Image classification data set "Image_data" (Chuukwudi/Gym_ER on GitHub). Class labels (9): ab trainer, Hitmill X, recumbent exercise bike, rowing machine, step climber, thread mill, upright bike, Versa Climber, weight tree.

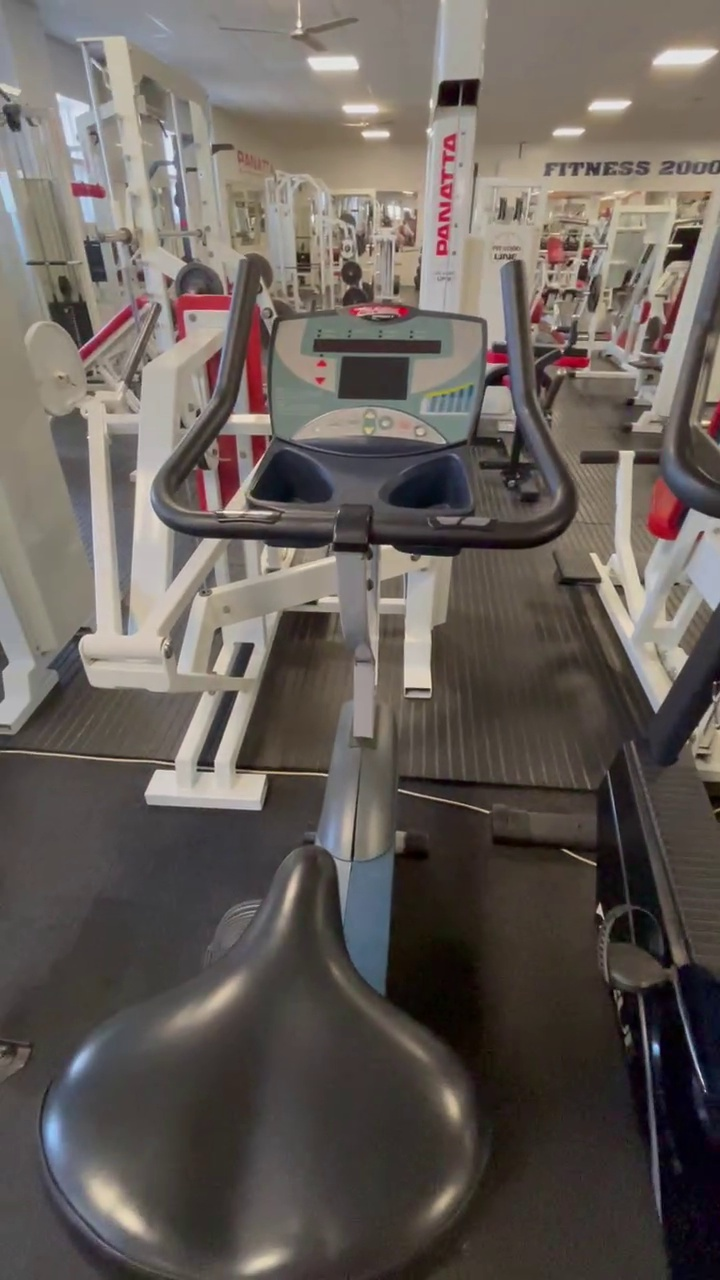
Label: upright bike

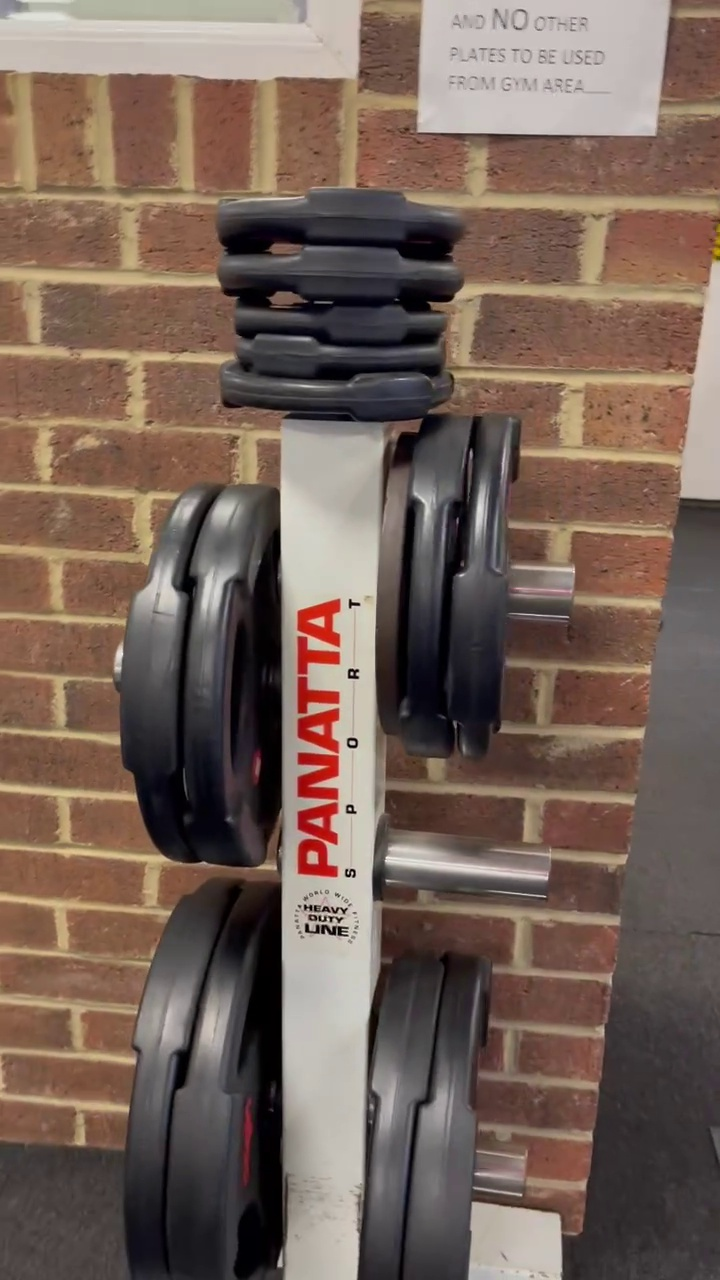
Label: weight tree

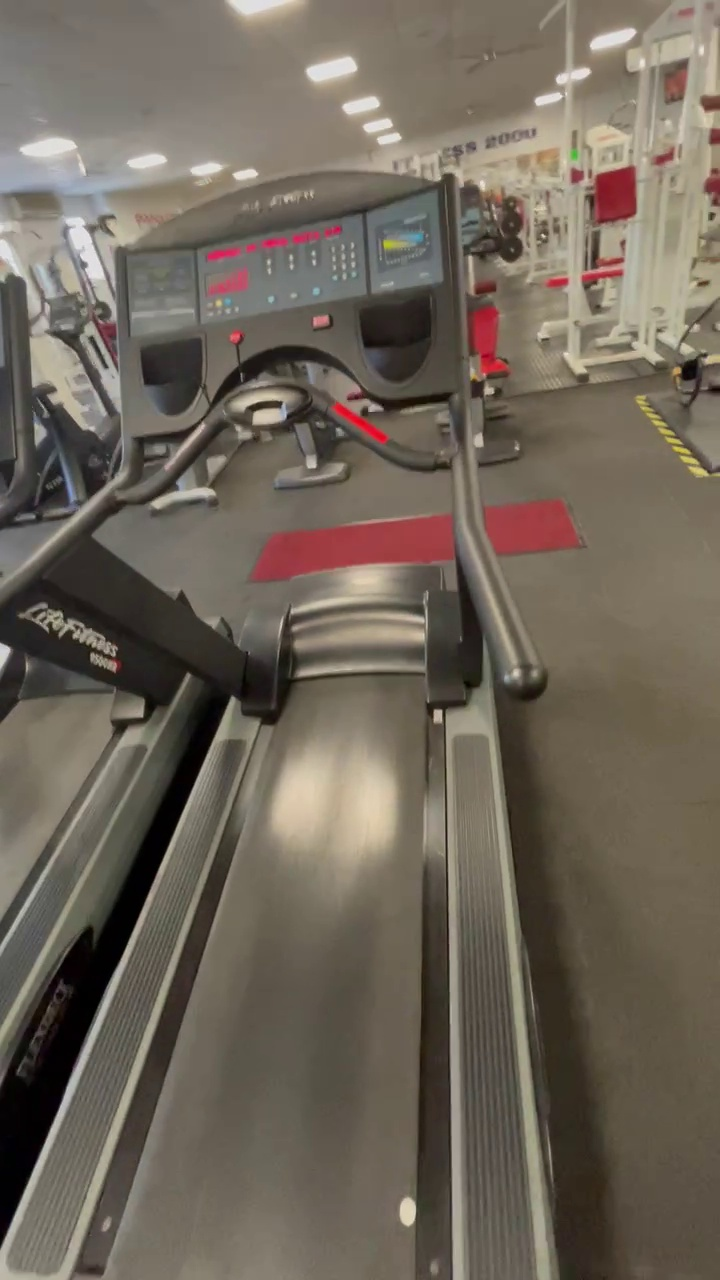
Label: thread mill

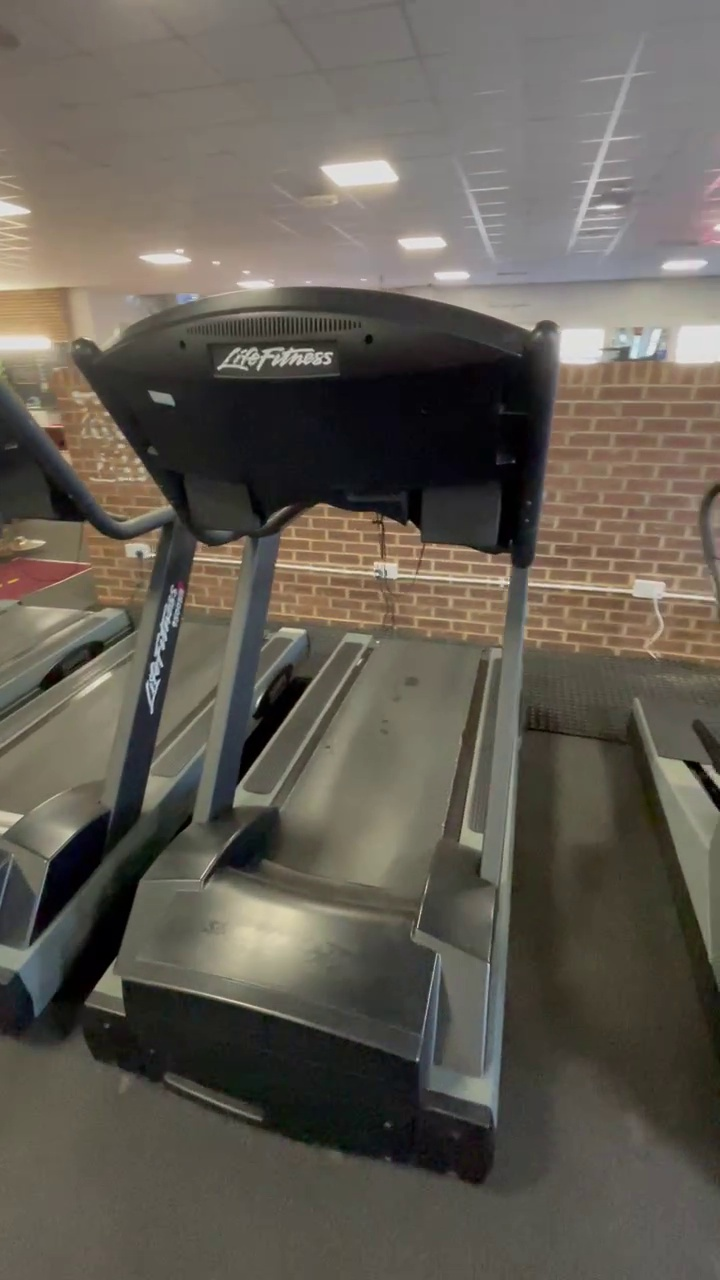
Label: thread mill

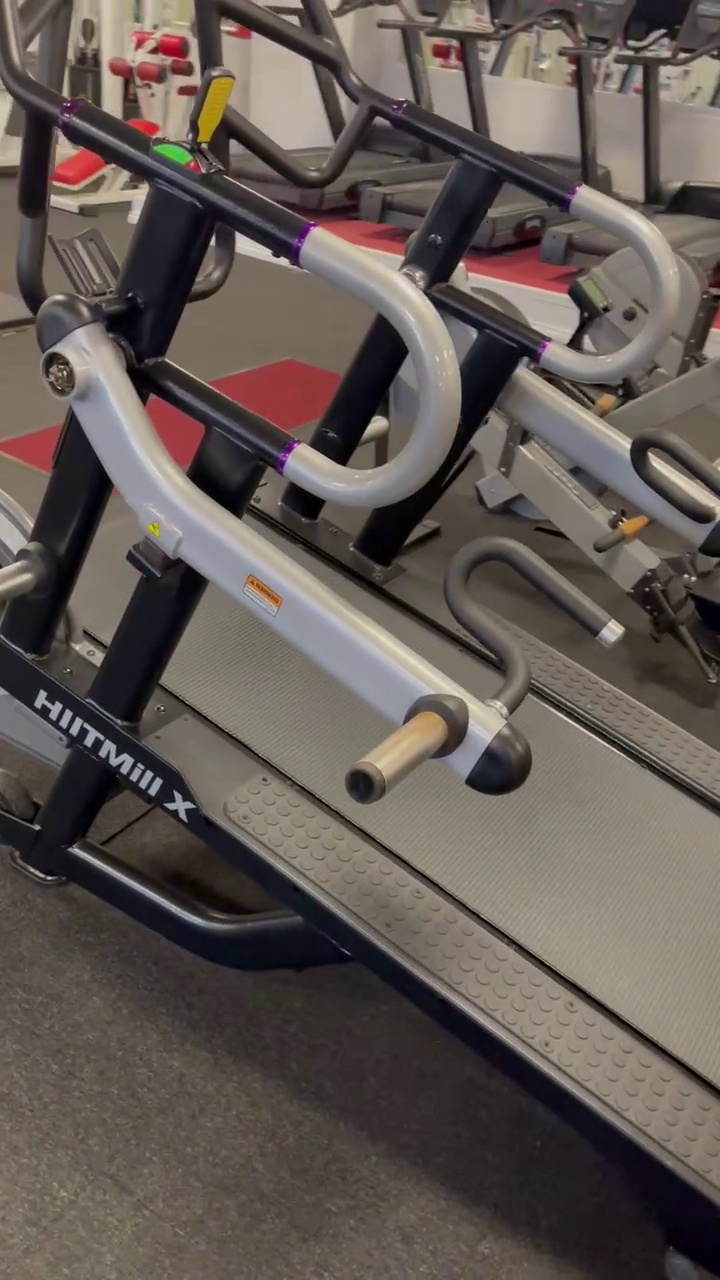
Label: Hitmill X

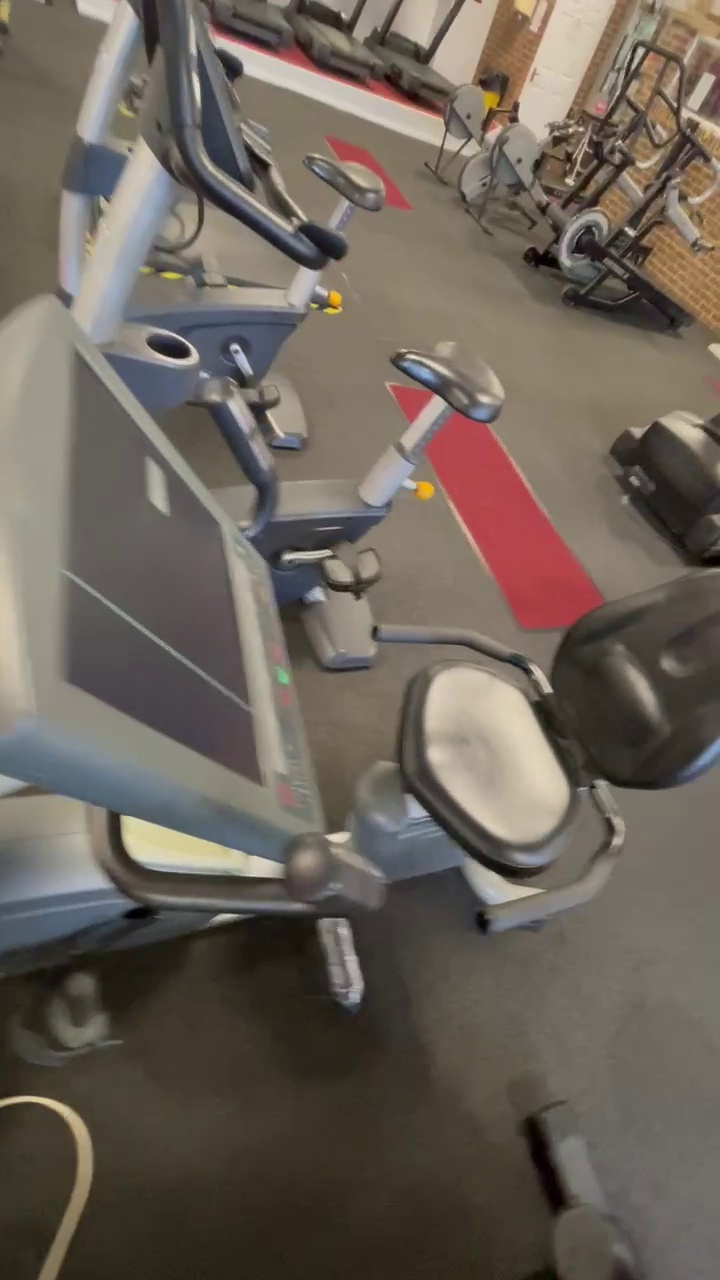
Label: recumbent exercise bike
